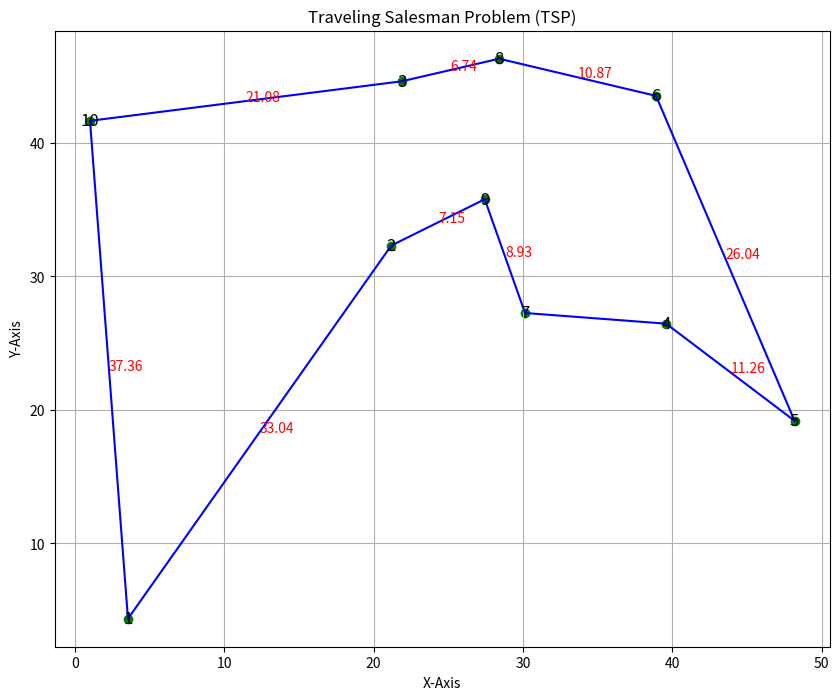

The matplotlib source for this figure:
import numpy as np
import matplotlib.pyplot as plt


# Define the cities with random coordinates
city_names = {'1', '2', '3', '4', '5', '6', '7', '8', '9', '10'}


# Generate random coordinates for each city
np.random.seed(0)  # for reproducibility
city_coordinates = {city: np.random.rand(2) * 50 for city in city_names}


# Calculate distances between cities based on coordinates
def calculate_distances(city_names):
    num_cities = len(city_names)
    distances = np.zeros((num_cities, num_cities))
    for i, city_i in enumerate(city_names):
        for j, city_j in enumerate(city_names):
            if i != j:
                distances[i][j] = np.sqrt(np.sum((city_coordinates[city_i] - city_coordinates[city_j]) ** 2))
    return distances


# Define the TSP solver
class TSPSolver:
    def __init__(self, city_names, distances):
        self.city_names = city_names
        self.num_cities = len(city_names)
        self.distances = distances
        self.weights = np.zeros((self.num_cities, self.num_cities))
        self.initialize_weights()


    def initialize_weights(self):
        for i in range(self.num_cities):
            for j in range(self.num_cities):
                if i != j:
                    self.weights[i][j] = -self.distances[i][j]


    def energy(self, tour):
        total_distance = 0
        for i in range(self.num_cities - 1):
            total_distance += self.distances[tour[i]][tour[i+1]]
        total_distance += self.distances[tour[-1]][tour[0]]  # Return to the starting city
        return total_distance


    def solve(self, iterations=100000):
        min_path_cost = float('inf')
        min_path_tour = None
        tour = np.random.permutation(self.num_cities)
        for iteration in range(iterations):
            i, j = np.random.choice(self.num_cities, 2, replace=False)
            delta_energy = 2 * (
                self.weights[i].dot(tour) * tour[i] +
                self.weights[j].dot(tour) * tour[j]
            )
            if delta_energy < 0:
                tour[i], tour[j] = tour[j], tour[i]
            path_cost = self.energy(tour)
            if path_cost < min_path_cost:
                min_path_cost = path_cost
                min_path_tour = tour.copy()
        return min_path_tour, min_path_cost


# Calculate distances
distances = calculate_distances(city_names)


# Create TSP solver instance
tsp_solver = TSPSolver(list(city_names), distances)


# Solve TSP
optimal_tour, min_path_cost = tsp_solver.solve()


# Display the solution
print("Optimal Tour:")
for i, city_index in enumerate(optimal_tour):
    if i == 0:
        print(f"Start from {list(city_names)[city_index]}")
    else:
        print(f"Go to {list(city_names)[city_index]}")
print(f"Return to {list(city_names)[optimal_tour[0]]}")


# Display the minimum path cost
print("Minimum Path Cost:", min_path_cost)


# Plot the cities and the tour corresponding to the minimum path cost
plt.figure(figsize=(10, 8))
for city in city_names:
    plt.scatter(city_coordinates[city][0], city_coordinates[city][1], color='green')
    plt.text(city_coordinates[city][0], city_coordinates[city][1], city, ha='center', va='center', fontsize=12)
for i in range(len(optimal_tour) - 1):
    plt.plot([city_coordinates[list(city_names)[optimal_tour[i]]][0], city_coordinates[list(city_names)[optimal_tour[i+1]]][0]],
             [city_coordinates[list(city_names)[optimal_tour[i]]][1], city_coordinates[list(city_names)[optimal_tour[i+1]]][1]],
             color='blue')
plt.plot([city_coordinates[list(city_names)[optimal_tour[-1]]][0], city_coordinates[list(city_names)[optimal_tour[0]]][0]],
         [city_coordinates[list(city_names)[optimal_tour[-1]]][1], city_coordinates[list(city_names)[optimal_tour[0]]][1]],
         color='blue')


# Annotate each path cost along with the path
for i in range(len(optimal_tour) - 1):
    x = (city_coordinates[list(city_names)[optimal_tour[i]]][0] + city_coordinates[list(city_names)[optimal_tour[i+1]]][0]) / 2
    y = (city_coordinates[list(city_names)[optimal_tour[i]]][1] + city_coordinates[list(city_names)[optimal_tour[i+1]]][1]) / 2
    plt.text(x, y, f'{distances[optimal_tour[i], optimal_tour[i+1]]:.2f}', color='red')


plt.title("Traveling Salesman Problem (TSP)")
plt.xlabel("X-Axis")
plt.ylabel("Y-Axis")
plt.grid(True)
plt.show()
